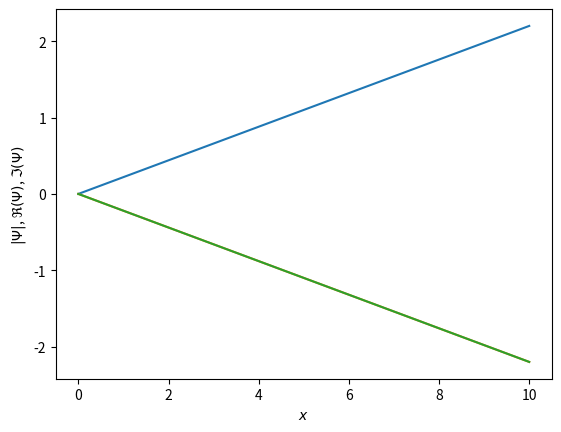

Source code (Python): (Note: this script raises an exception after producing the figure.)
"""
This module is an extension of the solution to the first Numerical Assignment.
"""

from typing import Callable
import numpy as np
import matplotlib.pyplot as plt
from matplotlib.animation import FuncAnimation, PillowWriter


def time_evolution(
        energy: np.ndarray, psi: np.ndarray, psi0: np.ndarray, dx: float
    ) -> Callable[[np.ndarray, int], np.ndarray]:
    """
    Parameters
    ----------
    energy : np.ndarray
        Eigenvalues from solving the time independent SE.
    psi : np.ndarray
        Eigenvectors from solving the time independent SE.
    psi0 : np.ndarray
        Wave function at t = 0.
    dx : float
        Distance between points

    Returns
    -------
    Psi(x, t) : Callable
        Time evolved function of position x and time t.
    """
    return lambda x, t: np.einsum('ij,i->j', psi, np.dot(psi, psi0) * dx * np.exp(-1j * energy * t))


def animate_wave(
        x: np.ndarray,
        time: float,
        psi: Callable[[np.ndarray, float], np.ndarray],  # x, t -> psi
        fps: int = 25,
        re: bool = False,
        im: bool = False,
        savepath: str = 'animation.gif'
    ) -> None:
    """
    Parameters
    ----------
    x : np.ndarray
        Positional array
    time : float
        Duration of animation in seconds
    psi : Callable[[np.ndarray, float], np.ndarray]
        Time evolved Psi(x, t)
    fps : int
        Frames per second. Default 25
    re, im : bool
        Turn on/off plotting for real and imag. parts of psi. Default false.
    savepath : string
        Path where animation is saved.
    """
    fig, ax = plt.subplots()

    ax.set_xlabel('$x$')
    ax.set_ylabel('$|\Psi|$, $\Re{(\Psi)}$, $\Im{(\Psi)}$')

    ymax = 1.1*np.max(np.abs(psi(x, t=0)))
    graph, = ax.plot([x[0], x[-1]], [0, 2 * ymax])
    if re:
        graph2, = ax.plot([x[0], x[-1]], [0, -2 * ymax])
    if im:
        graph3, = ax.plot([x[0], x[-1]], [0, -2 * ymax])

    time_step = 1. / fps

    def frame(i):
        time = i * time_step
        wave = psi(x, time)
        graph.set_data(x, np.abs(wave))
        graph.set_label(f'$|\Psi(x, t = {time:.2f})|$')
        if re:
            graph2.set_data(x, np.real(wave))
            graph2.set_label(f'$\Re(\Psi(x, t = {time:.2f}))$')
        if im:
            graph3.set_data(x, np.imag(wave))
            graph3.set_label(f'$\Im(\Psi(x, t = {time:.2f}))$')
        ax.legend(loc="upper left")

    FuncAnimation(fig, frame, frames=int(float(time)*fps), interval=time_step*1000, repeat=False).save(
        savepath, writer=PillowWriter(fps=fps)
    )


def main():
    """
    Example given in Jupyter
    """
    animate_wave(
        x = np.linspace(0, 10, 400),
        time = 2.,
        psi = lambda x, t: (x/np.max(x)) * np.exp(1j * x * t),
        re = True,
        im = True,
        savepath='animations/example.gif'
    )

if __name__ == '__main__':
    main()
